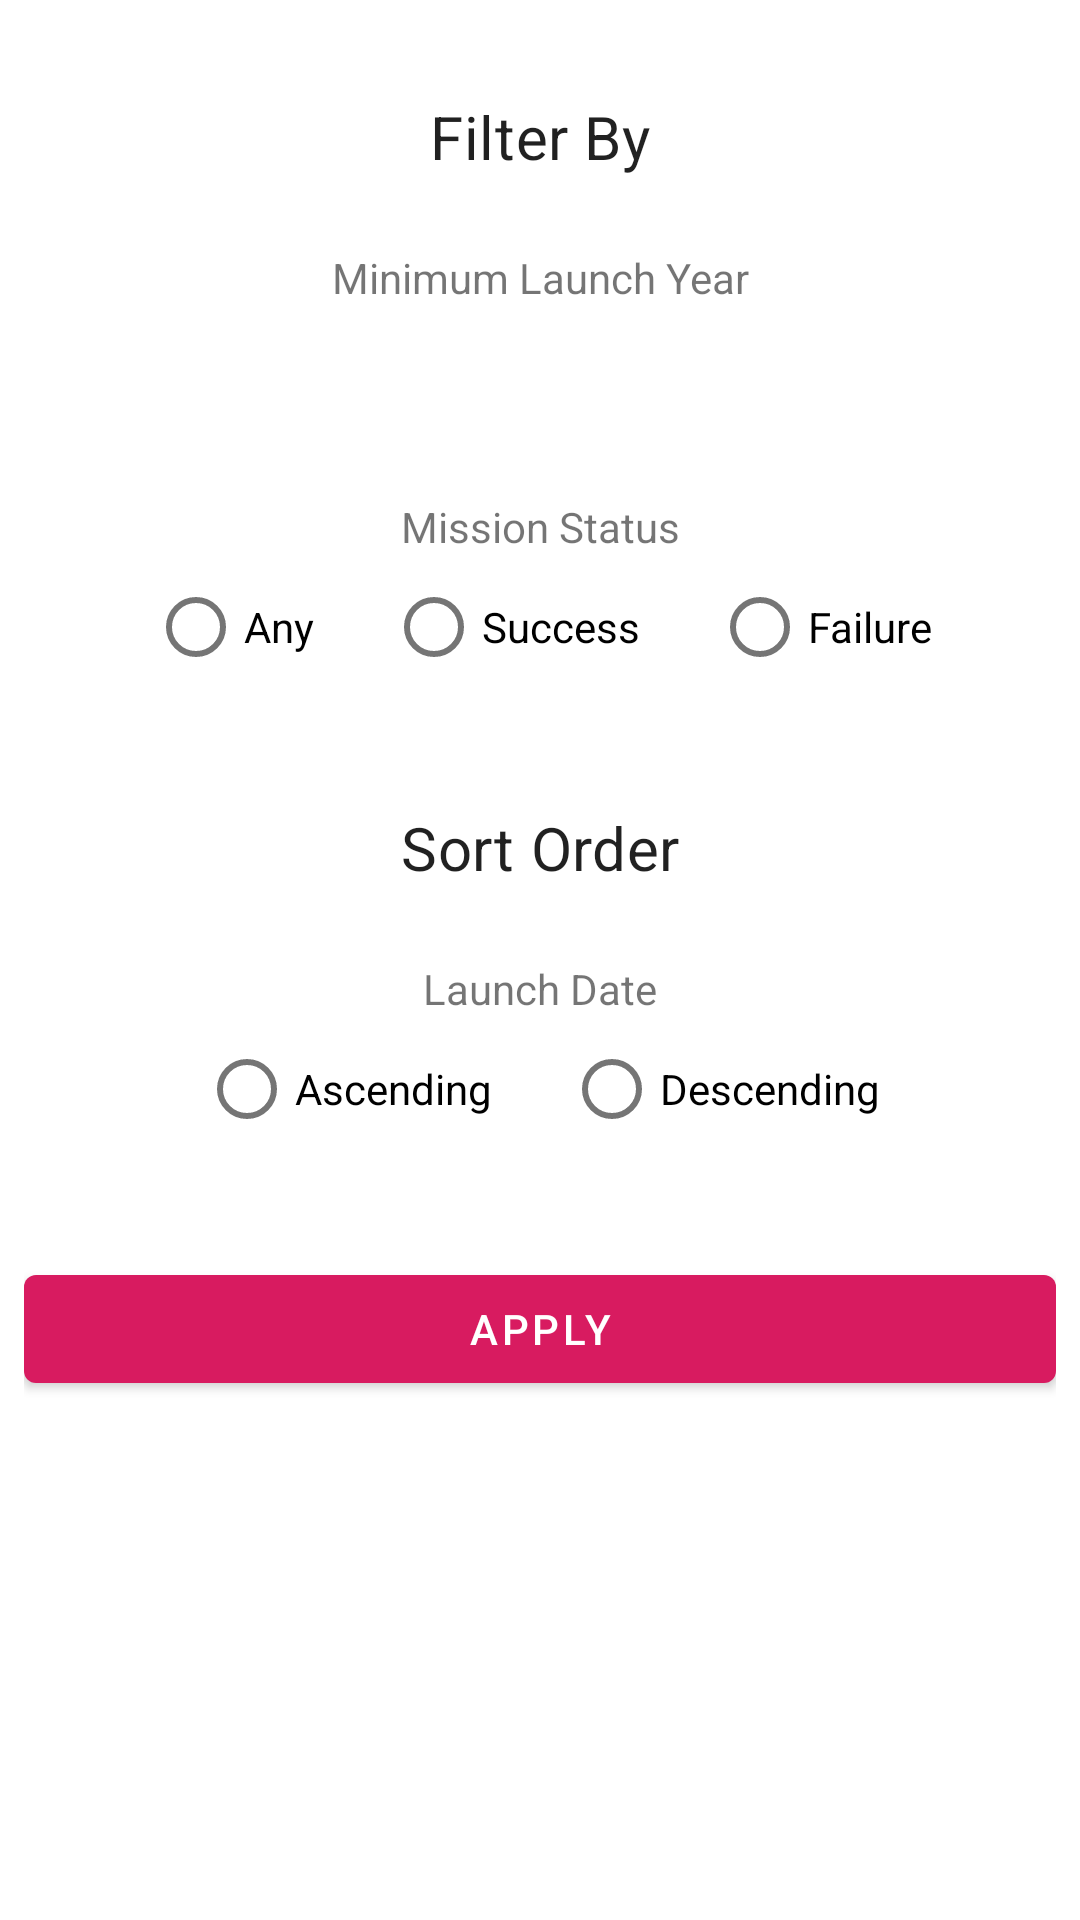

Layout XML and referenced resources for this Android screen:
<!-- AndroidManifest.xml: application theme Theme.MyApplication -->
<!-- res/layout/dialog_filter.xml -->
<?xml version="1.0" encoding="utf-8"?>
<ScrollView
    xmlns:android="http://schemas.android.com/apk/res/android"
    xmlns:tools="http://schemas.android.com/tools"
    android:id="@+id/dialog_filter_layout"
    android:layout_width="match_parent"
    android:layout_height="wrap_content"
    tools:context=".home.rocketlaunch.filter.FilterBottomSheet">

    <androidx.appcompat.widget.LinearLayoutCompat
        android:id="@+id/content"
        android:layout_width="match_parent"
        android:layout_height="wrap_content"
        android:padding="@dimen/list_item_spacing_half"
        android:orientation="vertical"
        tools:context=".home.rocketlaunch.filter.FilterBottomSheet">

        
        <TextView
            android:layout_width="match_parent"
            android:layout_height="wrap_content"
            android:textAlignment="center"
            android:paddingVertical="24dp"
            android:text="@string/dialog_filter_title"
            style="@style/BottomSheetTitle"/>

        <TextView
            android:layout_width="match_parent"
            android:layout_height="wrap_content"
            android:textAlignment="center"
            android:text="@string/label_minimum_launch_year"/>
        <include
            android:id="@+id/dialog_year_picker"
            layout="@layout/dialog_year_picker"/>

        <TextView
            android:layout_width="match_parent"
            android:layout_height="wrap_content"
            android:textAlignment="center"
            android:layout_marginTop="@dimen/list_item_spacing"
            android:text="@string/label_mission_status"/>
        <include
            android:id="@+id/dialog_mission_status"
            layout="@layout/dialog_mission_status" />

        
        <TextView
            android:layout_width="match_parent"
            android:layout_height="wrap_content"
            android:textAlignment="center"
            android:layout_marginTop="12dp"
            android:padding="24dp"
            android:text="@string/dialog_filter_secondary_title"
            style="@style/BottomSheetTitle"/>

        <TextView
            android:layout_width="match_parent"
            android:layout_height="wrap_content"
            android:textAlignment="center"
            android:text="@string/label_launch_date"/>
        <include
            android:id="@+id/dialog_sort_order"
            layout="@layout/dialog_sort_order" />

        
        <com.google.android.material.button.MaterialButton
            android:id="@+id/btn_apply"
            android:layout_width="match_parent"
            android:layout_height="wrap_content"
            android:layout_marginTop="32dp"
            android:text="@string/dialog_filter_save_button"
            style="@style/SaveButton"/>

    </androidx.appcompat.widget.LinearLayoutCompat>
</ScrollView>
<!-- res/layout/dialog_year_picker.xml (included above) -->
<?xml version="1.0" encoding="utf-8"?>
<androidx.appcompat.widget.LinearLayoutCompat xmlns:android="http://schemas.android.com/apk/res/android"
    android:layout_width="match_parent"
    android:layout_height="wrap_content"
    xmlns:app="http://schemas.android.com/apk/res-auto"
    android:gravity="center"
    android:orientation="horizontal">

    <com.google.android.material.button.MaterialButton
        android:id="@+id/btn_previous"
        android:layout_width="wrap_content"
        android:layout_height="wrap_content"
        app:icon="@drawable/ic_baseline_arrow_left_24"
        style="@style/IconOnlyButton"/>

    <TextView
        android:id="@+id/txt_year"
        android:layout_width="40dp"
        android:layout_height="wrap_content"
        android:textAlignment="center"
        style="@style/YearPickerText"/>

    <com.google.android.material.button.MaterialButton
        android:id="@+id/btn_next"
        android:layout_width="wrap_content"
        android:layout_height="wrap_content"
        app:icon="@drawable/ic_baseline_arrow_right_24"
        style="@style/IconOnlyButton"/>

</androidx.appcompat.widget.LinearLayoutCompat>
<!-- res/layout/dialog_mission_status.xml (included above) -->
<?xml version="1.0" encoding="utf-8"?>
<RadioGroup
    android:id="@+id/radio_group"
    xmlns:android="http://schemas.android.com/apk/res/android"
    android:layout_width="wrap_content"
    android:layout_height="wrap_content"
    android:layout_gravity="center_horizontal"
    android:orientation="horizontal">

    <RadioButton android:id="@+id/radio_any"
        android:layout_width="wrap_content"
        android:layout_height="wrap_content"
        android:layout_marginHorizontal="12dp"
        android:text="@string/option_mission_status_any" />

    <RadioButton android:id="@+id/radio_success"
        android:layout_width="wrap_content"
        android:layout_height="wrap_content"
        android:layout_marginHorizontal="12dp"
        android:text="@string/option_mission_status_success" />

    <RadioButton android:id="@+id/radio_failure"
        android:layout_width="wrap_content"
        android:layout_height="wrap_content"
        android:layout_marginHorizontal="12dp"
        android:text="@string/option_mission_status_failure" />

</RadioGroup>
<!-- res/layout/dialog_sort_order.xml (included above) -->
<?xml version="1.0" encoding="utf-8"?>
<RadioGroup
    xmlns:android="http://schemas.android.com/apk/res/android"
    android:layout_width="wrap_content"
    android:layout_height="wrap_content"
    android:layout_gravity="center_horizontal"
    android:orientation="horizontal">

    <RadioButton android:id="@+id/radio_ascending"
        android:layout_width="wrap_content"
        android:layout_height="wrap_content"
        android:layout_marginHorizontal="12dp"
        android:text="@string/option_sort_order_ascending" />

    <RadioButton android:id="@+id/radio_descending"
        android:layout_width="wrap_content"
        android:layout_height="wrap_content"
        android:layout_marginHorizontal="12dp"
        android:text="@string/option_sort_order_descending" />

</RadioGroup>
<!-- resources referenced by this layout -->
<resources>
  <dimen name="list_item_spacing">16dp</dimen>
  <dimen name="list_item_spacing_half">8dp</dimen>
  <string name="dialog_filter_save_button">APPLY</string>
  <string name="dialog_filter_secondary_title">Sort Order</string>
  <string name="dialog_filter_title">Filter By</string>
  <string name="label_launch_date">Launch Date</string>
  <string name="label_minimum_launch_year">Minimum Launch Year</string>
  <string name="label_mission_status">Mission Status</string>
  <string name="option_mission_status_any">Any</string>
  <string name="option_mission_status_failure">Failure</string>
  <string name="option_mission_status_success">Success</string>
  <string name="option_sort_order_ascending">Ascending</string>
  <string name="option_sort_order_descending">Descending</string>
  <style name="BottomSheetTitle" parent="Widget.MaterialComponents.TextView">
          <item name="android:textAppearance">@style/TextAppearance.MaterialComponents.Subtitle1</item>
          <item name="android:textSize">20sp</item>
      </style>
  <style name="IconOnlyButton" parent="Widget.MaterialComponents.Button.OutlinedButton">
          <item name="iconPadding">0dp</item>
          <item name="iconGravity">textStart</item>
          <item name="rippleColor">@android:color/transparent</item>
          <item name="android:shadowColor">@android:color/transparent</item>
          <item name="strokeColor">@android:color/transparent</item>
          <item name="iconSize">36dp</item>
          <item name="iconTint">?attr/colorSecondary</item>
      </style>
  <style name="SaveButton" parent="Widget.MaterialComponents.Button">
          <item name="backgroundTint">?attr/colorSecondary</item>
      </style>
  <style name="YearPickerText">
          <item name="android:textAppearance">@style/TextAppearance.MaterialComponents.Button</item>
      </style>
  <style name="Theme.MyApplication" parent="Theme.MaterialComponents.DayNight.DarkActionBar">
          
          <item name="colorPrimary">@color/blue_grey_900</item>
          <item name="colorPrimaryVariant">@color/blue_grey_dark</item>
          <item name="colorOnPrimary">@color/white</item>
          
          <item name="colorSecondary">@color/pink_600</item>
          <item name="colorSecondaryVariant">@color/pink_600</item>
          <item name="colorOnSecondary">@color/white</item>
          
          <item name="android:statusBarColor" tools:targetApi="l">?attr/colorPrimaryVariant</item>
          
  
          <item name="materialButtonStyle">@style/Widget.App.Button</item>
          <item name="borderlessButtonStyle">@style/Widget.App.Button.TextButton</item>
      </style>
  <color name="blue_grey_900">#263238</color>
  <color name="blue_grey_dark">#1D262B</color>
  <color name="white">#FFFFFFFF</color>
  <color name="pink_600">#d81b60</color>
  <style name="Widget.App.Button" parent="Widget.MaterialComponents.Button">
          <item name="materialThemeOverlay">@style/ThemeOverlay.App.Button</item>
      </style>
  <style name="Widget.App.Button.TextButton" parent="Widget.MaterialComponents.Button.TextButton">
          <item name="materialThemeOverlay">@style/ThemeOverlay.App.Button.TextButton</item>
      </style>
  <style name="ThemeOverlay.App.Button" parent="">
          <item name="backgroundTint">?attr/colorSecondary</item>
      </style>
  <style name="ThemeOverlay.App.Button.TextButton" parent="">
          <item name="colorPrimary">@color/pink_600</item>
      </style>
</resources>
